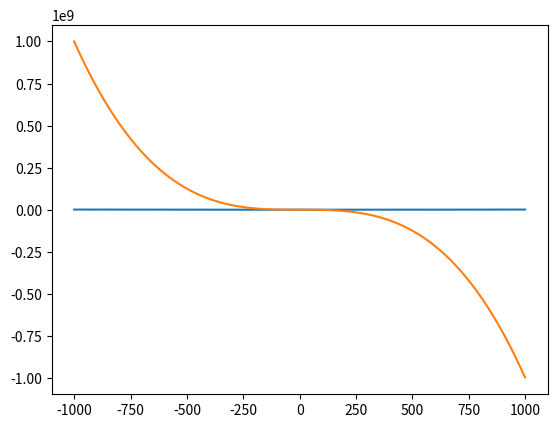

Write the Python code that produced this figure.
import matplotlib.pyplot as plt
import numpy as np

x1 = np.arange(-1000,1000,1)

plt.plot(x1, x1**2)
plt.show()

x1 = np.arange(-1000,1000,1)

plt.plot(x1, -x1**3+4)
plt.show()
